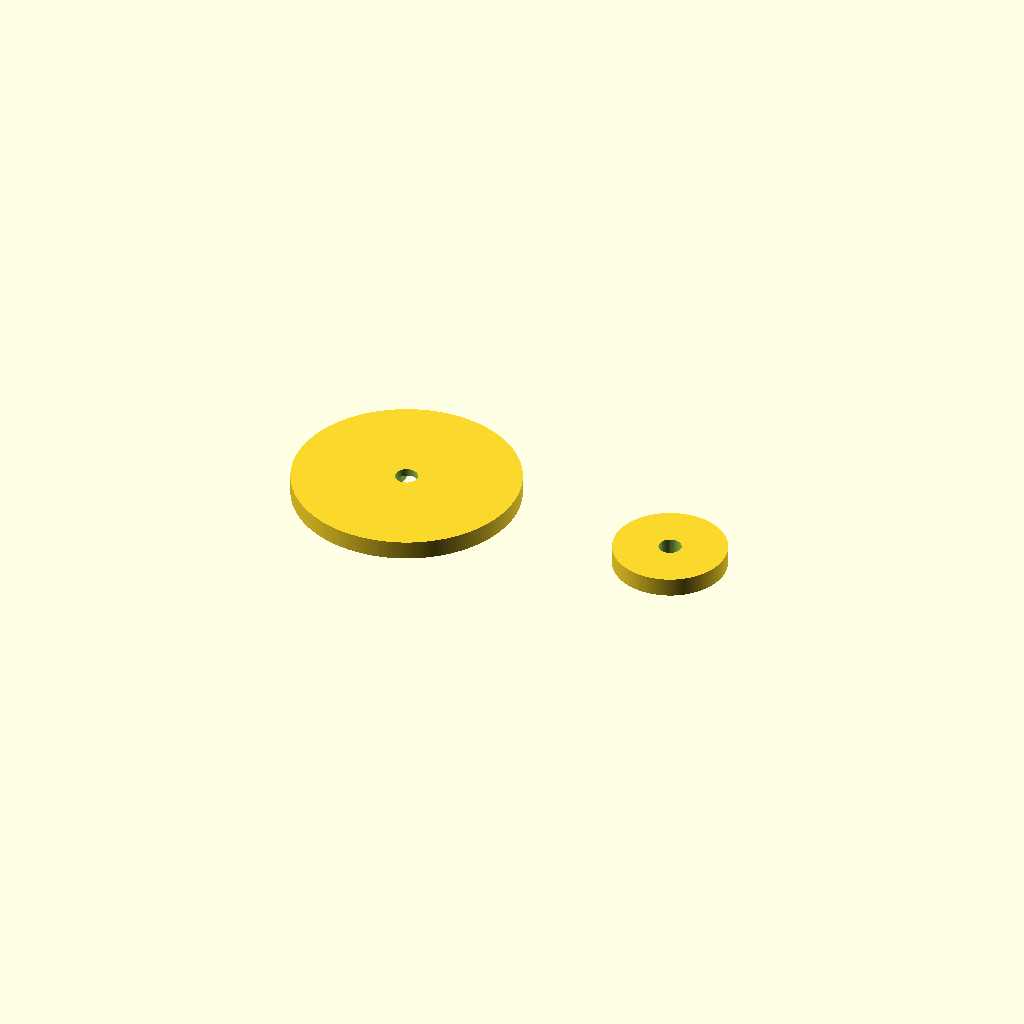
Cell 1: rendered with the file's own defaults.
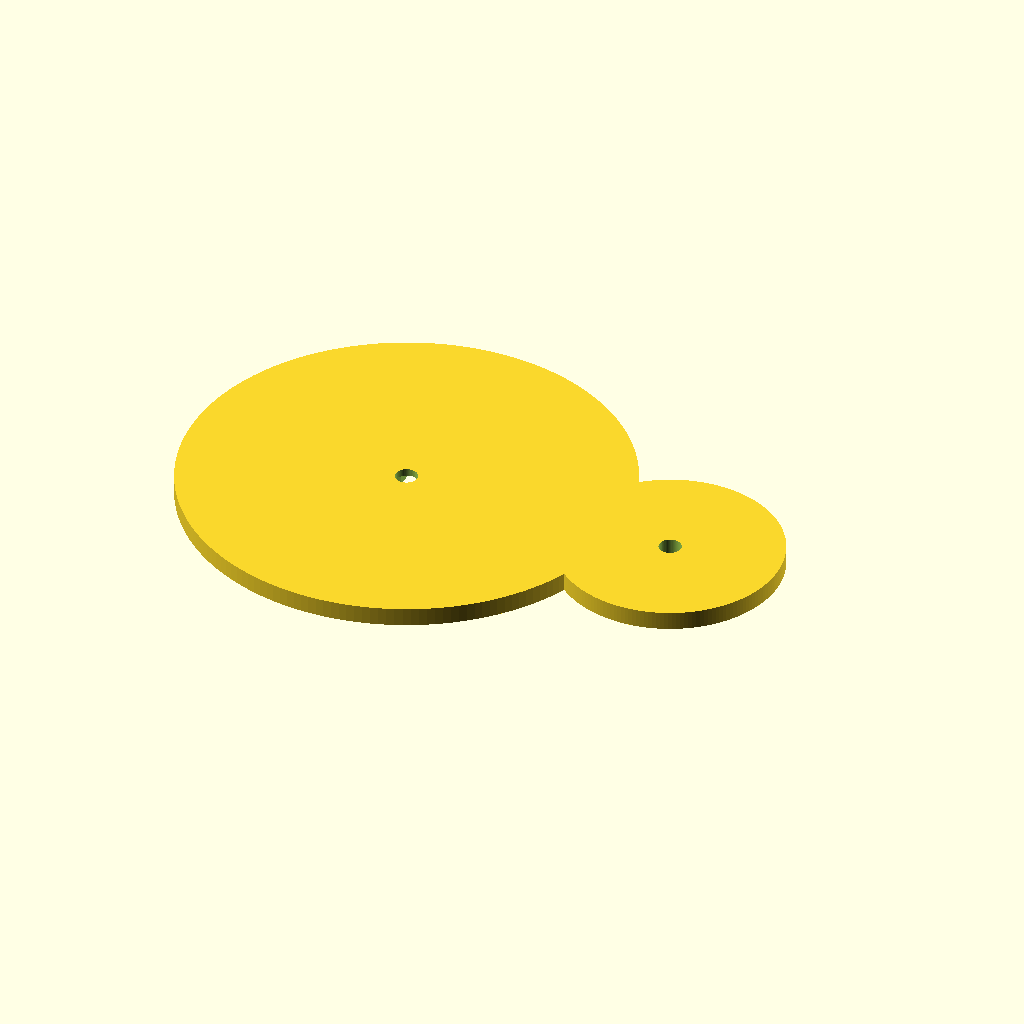
Cell 2: wheel_r = 60 (everything else at default).
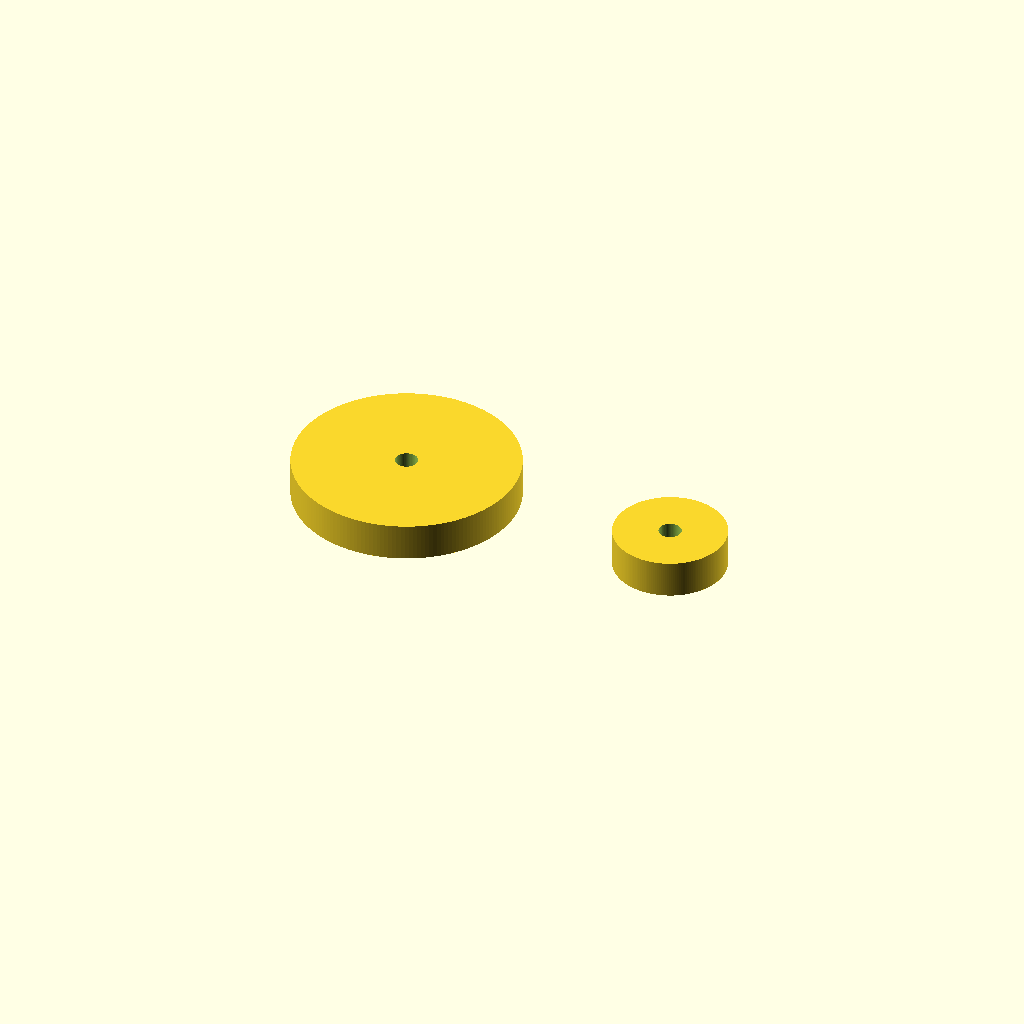
Cell 3: th = 10 (everything else at default).
One fixed orthographic camera (rotation 55°, 0°, 25°; colour scheme Cornfield) for every cell.
Source of the model, SECONDARY/Engineering-Challenges/activities/mechanisms/geneva_drive.scad:
/*
  Geneva mechanism (4-slot wheel + drive pin; teaching scale).
*/
slots = 4;
wheel_r = 30;
pin_r = 2.5;
th = 5;
$fn=180;

module geneva_wheel(){
  difference(){
    cylinder(h=th, r=wheel_r);
    for(i=[0:slots-1]) rotate([0,0,i*(360/slots)]) cube([wheel_r*1.2, pin_r*2.2, th+1], center=true);
    translate([0,0,-1]) cylinder(h=th+2, r=3, $fn=60);
  }
}

module drive_disk(){
  difference(){
    cylinder(h=th, r=wheel_r/2);
    translate([0,0,-1]) cylinder(h=th+2, r=3, $fn=60);
  }
  translate([wheel_r/2 - pin_r*1.2,0,0]) cylinder(h=th, r=pin_r, $fn=60);
}

geneva_wheel();
translate([75,0,0]) drive_disk();
Customizer parameters (derived from the source; name, type, default, range or options):
slots: number, default 4
wheel_r: number, default 30
pin_r: number, default 2.5
th: number, default 5
